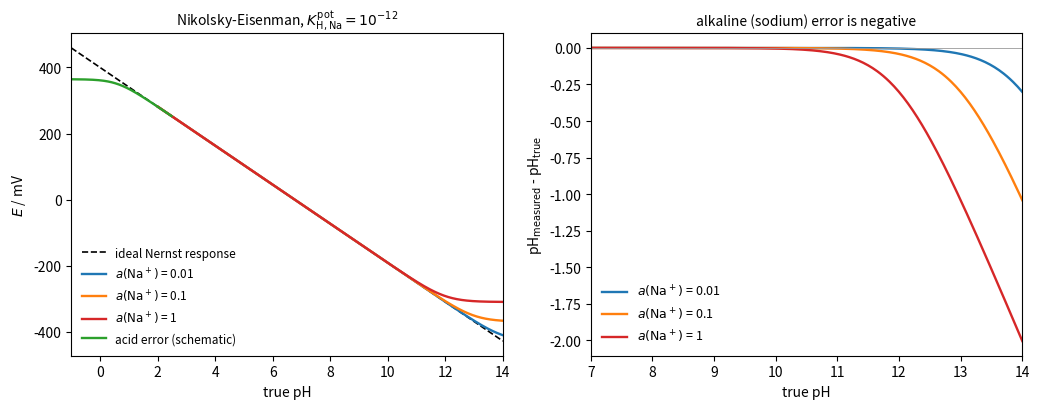

Source code (Python):
"""Response of a pH glass electrode at 25 C.
Ideal Nernstian response E = K - S pH (S = 59.16 mV) compared with the Nikolsky-Eisenman
equation E = K + S lg(a_H + K_HNa a_Na) for K_HNa = 1e-12 at three sodium activities
(alkaline or sodium error). The acid error below pH ~ 1 is drawn schematically
(apparent pH higher than the true pH)."""

import numpy as np
import matplotlib.pyplot as plt

S = 59.16  # mV per decade
K_el = 400.0
K_HNa = 1e-12
pH = np.linspace(-1, 14, 600)
aH = 10.0 ** (-pH)

fig, axes = plt.subplots(1, 2, figsize=(10.5, 4.2))
ax = axes[0]
ax.plot(pH, K_el - S * pH, color="k", lw=1.2, ls="--", label="ideal Nernst response")
for aNa, col in [(0.01, "C0"), (0.1, "C1"), (1.0, "C3")]:
    E = K_el + S * np.log10(aH + K_HNa * aNa)
    m = pH > 2
    ax.plot(pH[m], E[m], color=col, lw=1.7, label=rf"$a(\mathrm{{Na^+}})$ = {aNa:g}")
# schematic acid error: apparent pH exceeds true pH in very strong acid
delta = 0.35 * np.log1p(np.exp(-(pH - 0.6) / 0.35))
m = pH < 2.5
ax.plot(pH[m], K_el - S * (pH[m] + delta[m]), color="C2", lw=1.7, label="acid error (schematic)")
ax.set_xlim(-1, 14)
ax.set_xlabel("true pH")
ax.set_ylabel(r"$E$ / mV")
ax.legend(frameon=False, fontsize=8.5, loc="lower left")
ax.set_title(r"Nikolsky-Eisenman, $K^{\mathrm{pot}}_{\mathrm{H,Na}} = 10^{-12}$", fontsize=10)

ax = axes[1]
for aNa, col in [(0.01, "C0"), (0.1, "C1"), (1.0, "C3")]:
    app = -np.log10(aH + K_HNa * aNa)
    m = pH > 7
    ax.plot(pH[m], app[m] - pH[m], color=col, lw=1.7, label=rf"$a(\mathrm{{Na^+}})$ = {aNa:g}")
ax.axhline(0, color="0.6", lw=0.6)
ax.set_xlim(7, 14)
ax.set_xlabel("true pH")
ax.set_ylabel(r"pH$_{\mathrm{measured}}$ - pH$_{\mathrm{true}}$")
ax.set_title("alkaline (sodium) error is negative", fontsize=10)
ax.legend(frameon=False, fontsize=9, loc="lower left")
fig.tight_layout()
